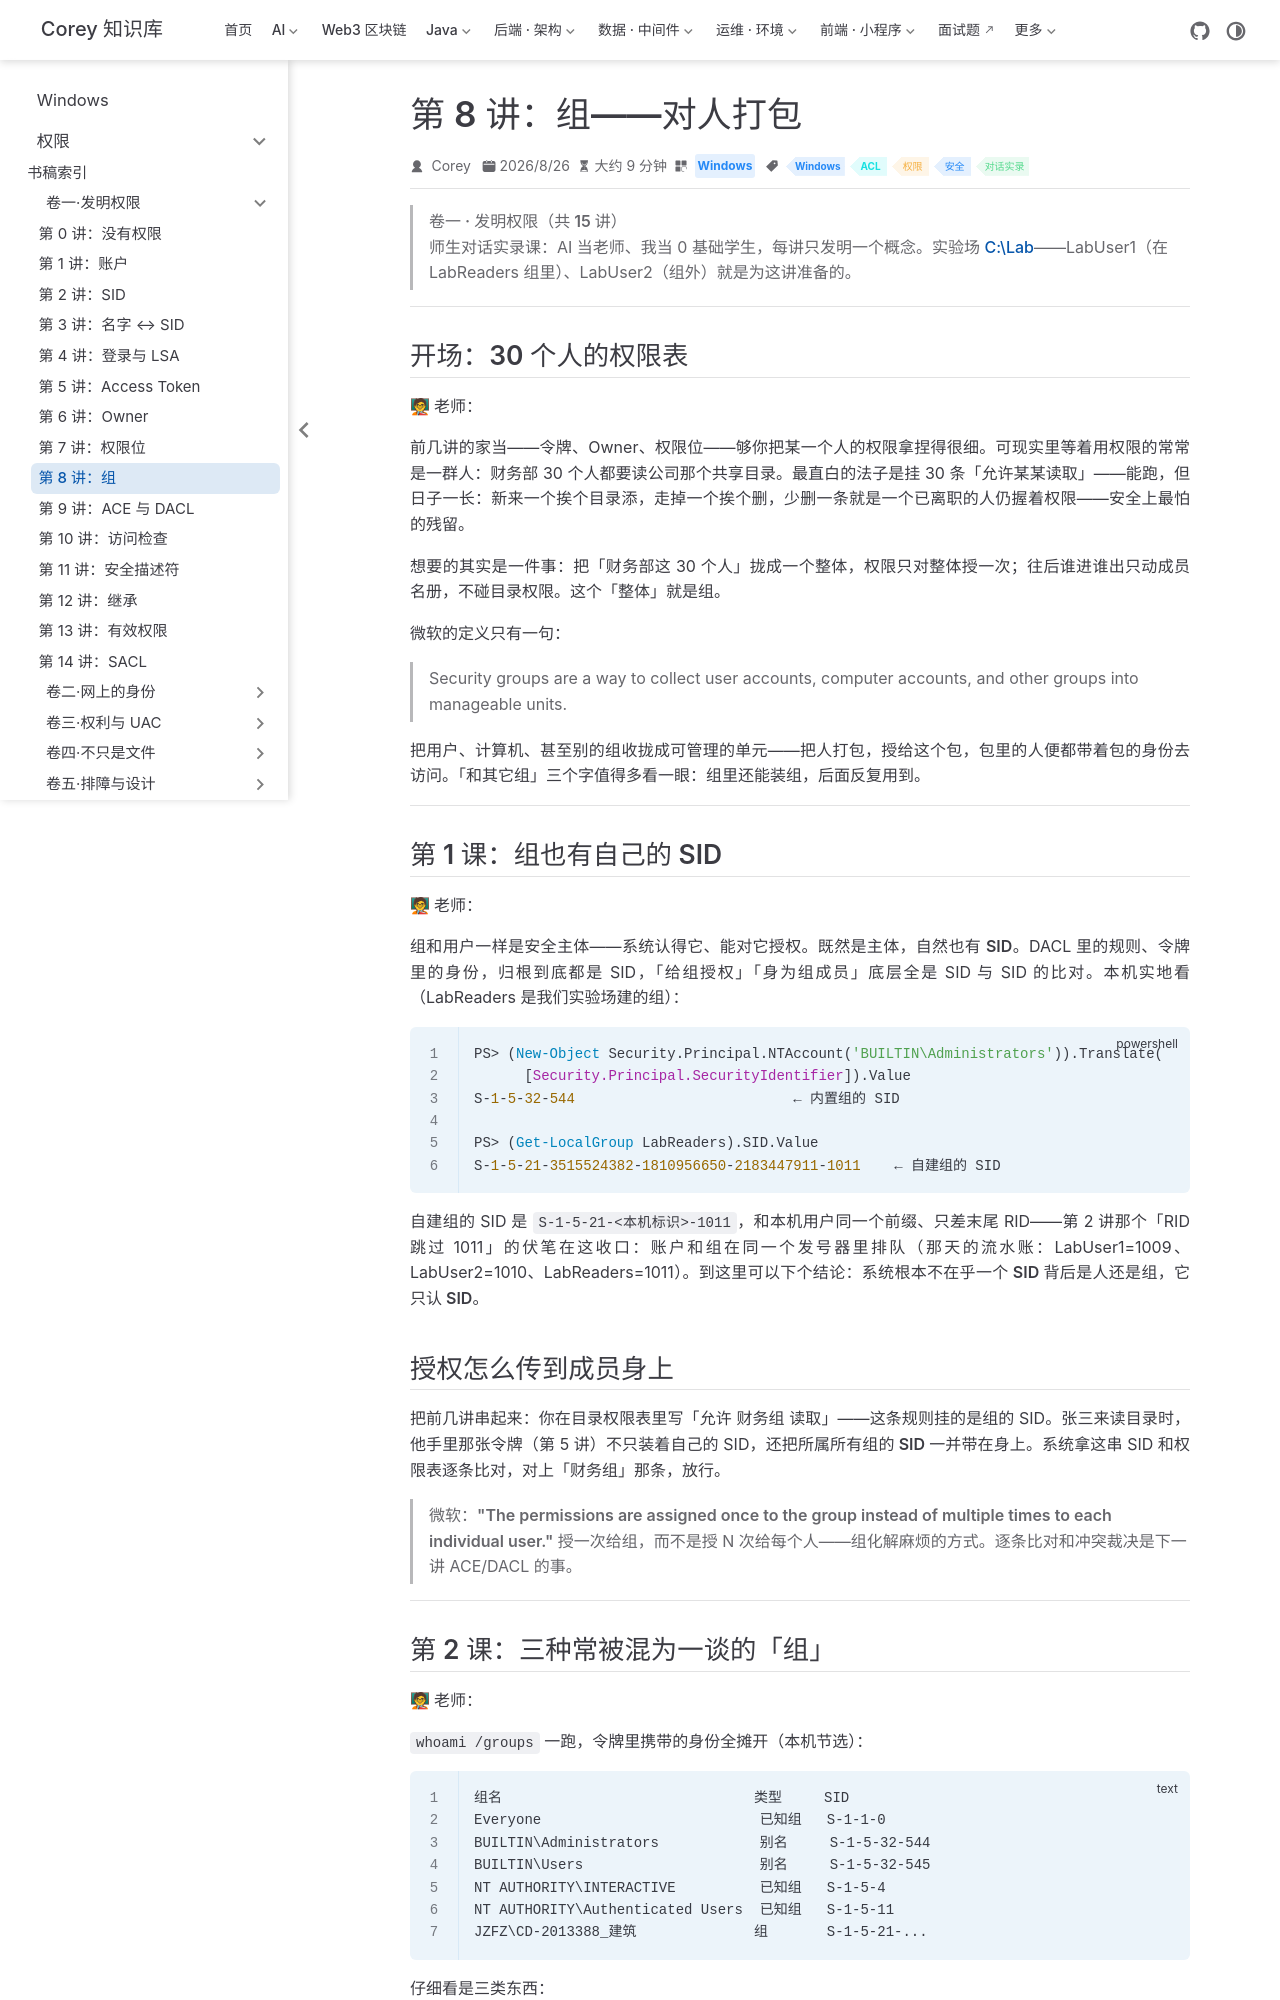

repository: code-corey/code-corey.github.io · page: Windows/permissions/vol1-invent/09-groups.html · generator: jekyll

---
title: "第 8 讲：组——对人打包"
sidebarGroup: "卷一·发明权限"
shortTitle: "第 8 讲：组"
order: 9
date: 2026-08-26T00:00:00.000Z
category: "Windows"
tag:
  - "Windows"
  - "ACL"
  - "权限"
  - "安全"
  - "对话实录"
description: 师生对话实录课：组是把人拢成的安全主体——授一次权、包里的人凭令牌里的组 SID 全带走。三类「组」辨析（内置/特殊身份/域组）、组里套组、加组要重登才生效的令牌级实证（名册有我、令牌查无此组），外加 AGDLP 认脸。
---

# 第 8 讲：组——对人打包

> **卷一 · 发明权限（共 15 讲）**
> 师生对话实录课：AI 当老师、我当 0 基础学生，每讲只发明一个概念。实验场 [C:\Lab](../appendix/04-lab.md)——LabUser1（在 LabReaders 组里）、LabUser2（组外）就是为这讲准备的。

---

## 开场：30 个人的权限表

**🧑🏫 老师：**

前几讲的家当——令牌、Owner、权限位——够你把**某一个人**的权限拿捏得很细。可现实里等着用权限的常常是一群人：财务部 30 个人都要读公司那个共享目录。最直白的法子是挂 30 条「允许某某读取」——能跑，但日子一长：新来一个挨个目录添，走掉一个挨个删，**少删一条就是一个已离职的人仍握着权限**——安全上最怕的残留。

想要的其实是一件事：把「财务部这 30 个人」拢成一个整体，权限只对整体授一次；往后谁进谁出只动成员名册，不碰目录权限。这个「整体」就是**组**。

微软的定义只有一句：

> Security groups are a way to collect user accounts, computer accounts, and other groups into manageable units.

把用户、计算机、**甚至别的组**收拢成可管理的单元——**把人打包，授给这个包，包里的人便都带着包的身份去访问**。「和其它组」三个字值得多看一眼：**组里还能装组**，后面反复用到。

---

## 第 1 课：组也有自己的 SID

**🧑🏫 老师：**

组和用户一样是**安全主体**——系统认得它、能对它授权。既然是主体，自然也有 **SID**。DACL 里的规则、令牌里的身份，归根到底都是 SID，「给组授权」「身为组成员」底层全是 SID 与 SID 的比对。本机实地看（LabReaders 是我们实验场建的组）：

```powershell
PS> (New-Object Security.Principal.NTAccount('BUILTIN\Administrators')).Translate(
      [Security.Principal.SecurityIdentifier]).Value
S-1-5-32-544                          ← 内置组的 SID

PS> (Get-LocalGroup LabReaders).SID.Value
S-1-5-21-3515524382-1810956650-2183447911-1011    ← 自建组的 SID
```

自建组的 SID 是 `S-1-5-21-<本机标识>-1011`，和本机用户**同一个前缀**、只差末尾 RID——第 2 讲那个「RID 跳过 1011」的伏笔在这收口：**账户和组在同一个发号器里排队**（那天的流水账：LabUser1=1009、LabUser2=1010、LabReaders=1011）。到这里可以下个结论：**系统根本不在乎一个 SID 背后是人还是组，它只认 SID**。

## 授权怎么传到成员身上

把前几讲串起来：你在目录权限表里写「允许 财务组 读取」——这条规则挂的是组的 SID。张三来读目录时，他手里那张**令牌**（第 5 讲）不只装着自己的 SID，还**把所属所有组的 SID 一并带在身上**。系统拿这串 SID 和权限表逐条比对，对上「财务组」那条，放行。

> 微软：**"The permissions are assigned once to the group instead of multiple times to each individual user."** 授一次给组，而不是授 N 次给每个人——组化解麻烦的方式。逐条比对和冲突裁决是下一讲 ACE/DACL 的事。

---
